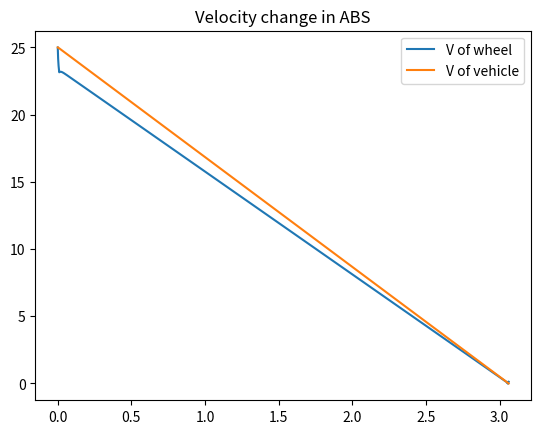
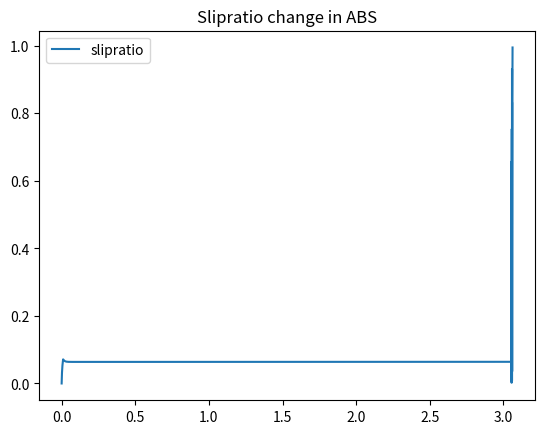
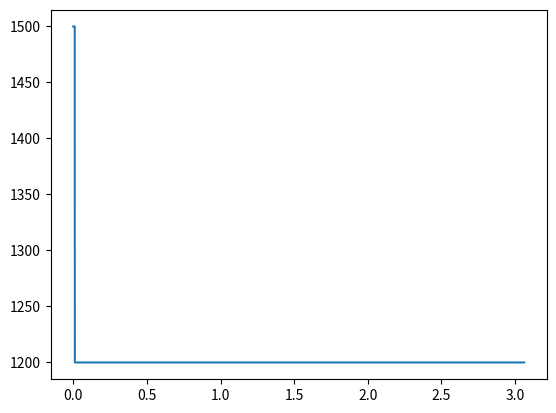

These charts were generated, in order, by the following Python code:
# -*- coding: utf-8 -*-
"""
Created on Tue Jan 15 09:40:14 2019

@author: feiyuxiao
"""

import numpy as np
import math
import matplotlib.pylab as plt

# set parameters
m = 450
g = 9.8
r = 0.32
I = 1
v0 = 25
w0 = v0/r
desiredSlip = 0.12
eta = 10
theta = 0.02
wID = 90

epsilon = 0.001

# gravity force
FN = m*g

Mb = 1500

time = 10
# step size
h = 0.0001
size = int(time/h)

v = np.zeros(size)
w = np.zeros(size)
T = np.linspace(0,time,size)
a = np.zeros(size)
aa = np.zeros(size) # aa is the dereviate of a
slipratio = np.zeros(size)
slipError = np.zeros(size)
slip_a = np.zeros(size)
slip_aa = np.zeros(size)
Mb = np.zeros(size)
Mb_record = np.zeros(size)

v[0] = v0
w[0] = w0
a[0] = 0
aa[0] = 0 

#PID controller
Kp = 1000
P0 = -50
#counter for vectors
i = 0

def sign(x):
    if x > 0:
        return 1
    elif x == 0 :
        return 0
    elif x <0 :
        return -1

def sat(y):
    if abs(y) <= 1:
        return y
    elif abs(y) > 1:
        return sign(y)

for i in range(size-1):
    slipratio[i] = (v[i]-w[i]*r)/max(v[i],w[i]*r,epsilon) #calculate the slip ratio
  
    if slipratio[i] > 1:
        #print(slipratio[i],">1")
        slipratio[i] = 1
    elif slipratio[i] < 0:
        slipratio[i] = -slipratio[i]  # adjust the limits if exceeds
    
    #print(slipratio[i],i)   
    slipError[i] = abs(slipratio[i]-desiredSlip)
  
    if i > 0:
        a[i] = (v[i] - v[i-1])/h
        aa[i] = (a[i] - a[i-1])/h
        slip_a[i] = (slipratio[i] - slipratio[i-1])/h
        slip_aa[i] = (slip_a[i] - slip_a[i-1])/h
        
    if slipratio[i] < 0.2:
        u_lambda = 5 * slipratio[i]
    elif slipratio[i] > 0.2:
        u_lambda = 1.0 - 0.01*(slipratio[i]-0.2)
	
    if i < 100:
        Mb[i] = 1500
    else:         
        if i%100 == 0:
           # if i > 0:	
           Mb[i] = max(r*u_lambda*FN,100) + u_lambda*FN*I*w[i]/(m*v[i]) + I*w[i]*aa[i]/(2*v[i]*a[i])- eta*I*v[i]/(2*a[i])*sat(wID-w[i]/theta) #- I*v[i]*v[i]*slip_aa[i]/(2*r*a[i]) 
           #print("i",i,r*u_lambda*FN)
           Mb[i] = max(Mb[i],1200)
            #elif i == 0:
            #    Mb[i] = r*u_lambda*FN
        else:
            Mb[i] = Mb[i-1]
                
    # magic equation
    Mb_record[i] = Mb[i]
    #print(Mb,"Mb")
    
    u = math.sin(1.9*math.atan(10*slipratio[i]-0.97*(10*slipratio[i]-math.atan(10*slipratio[i]))))
    #u = 1.28*(1-math.exp(-23.99*slipratio[i]) - 0.52*slipratio[i]);
    
    dw = (r*u*FN - Mb[i])/I*h
    w[i+1] = w[i]+dw
    
    dv = -u*FN/m*h
    v[i+1] = v[i] + dv
    
    if v[i+1] < 0:
        v[i+1] = 0
        t_pos = i+1
        break

v_w = w*r
    
plt.figure()

#plt.plot(T,v)
plt.plot(T[0:t_pos],v_w[0:t_pos],label = "V of wheel")
plt.plot(T[0:t_pos],v[0:t_pos],label = "V of vehicle")
plt.legend(loc = 'best')
plt.title('Velocity change in ABS')
#plt.savefig('velocity',dpi = 200)

plt.figure()
plt.plot(T[0:t_pos],slipratio[0:t_pos], label = "slipratio")
plt.legend(loc = 'best')
plt.title("Slipratio change in ABS")
#plt.savefig("slipratio",dpi = 200)

plt.figure()
plt.plot(T[0:t_pos],Mb_record[0:t_pos], label = "slipratio")

